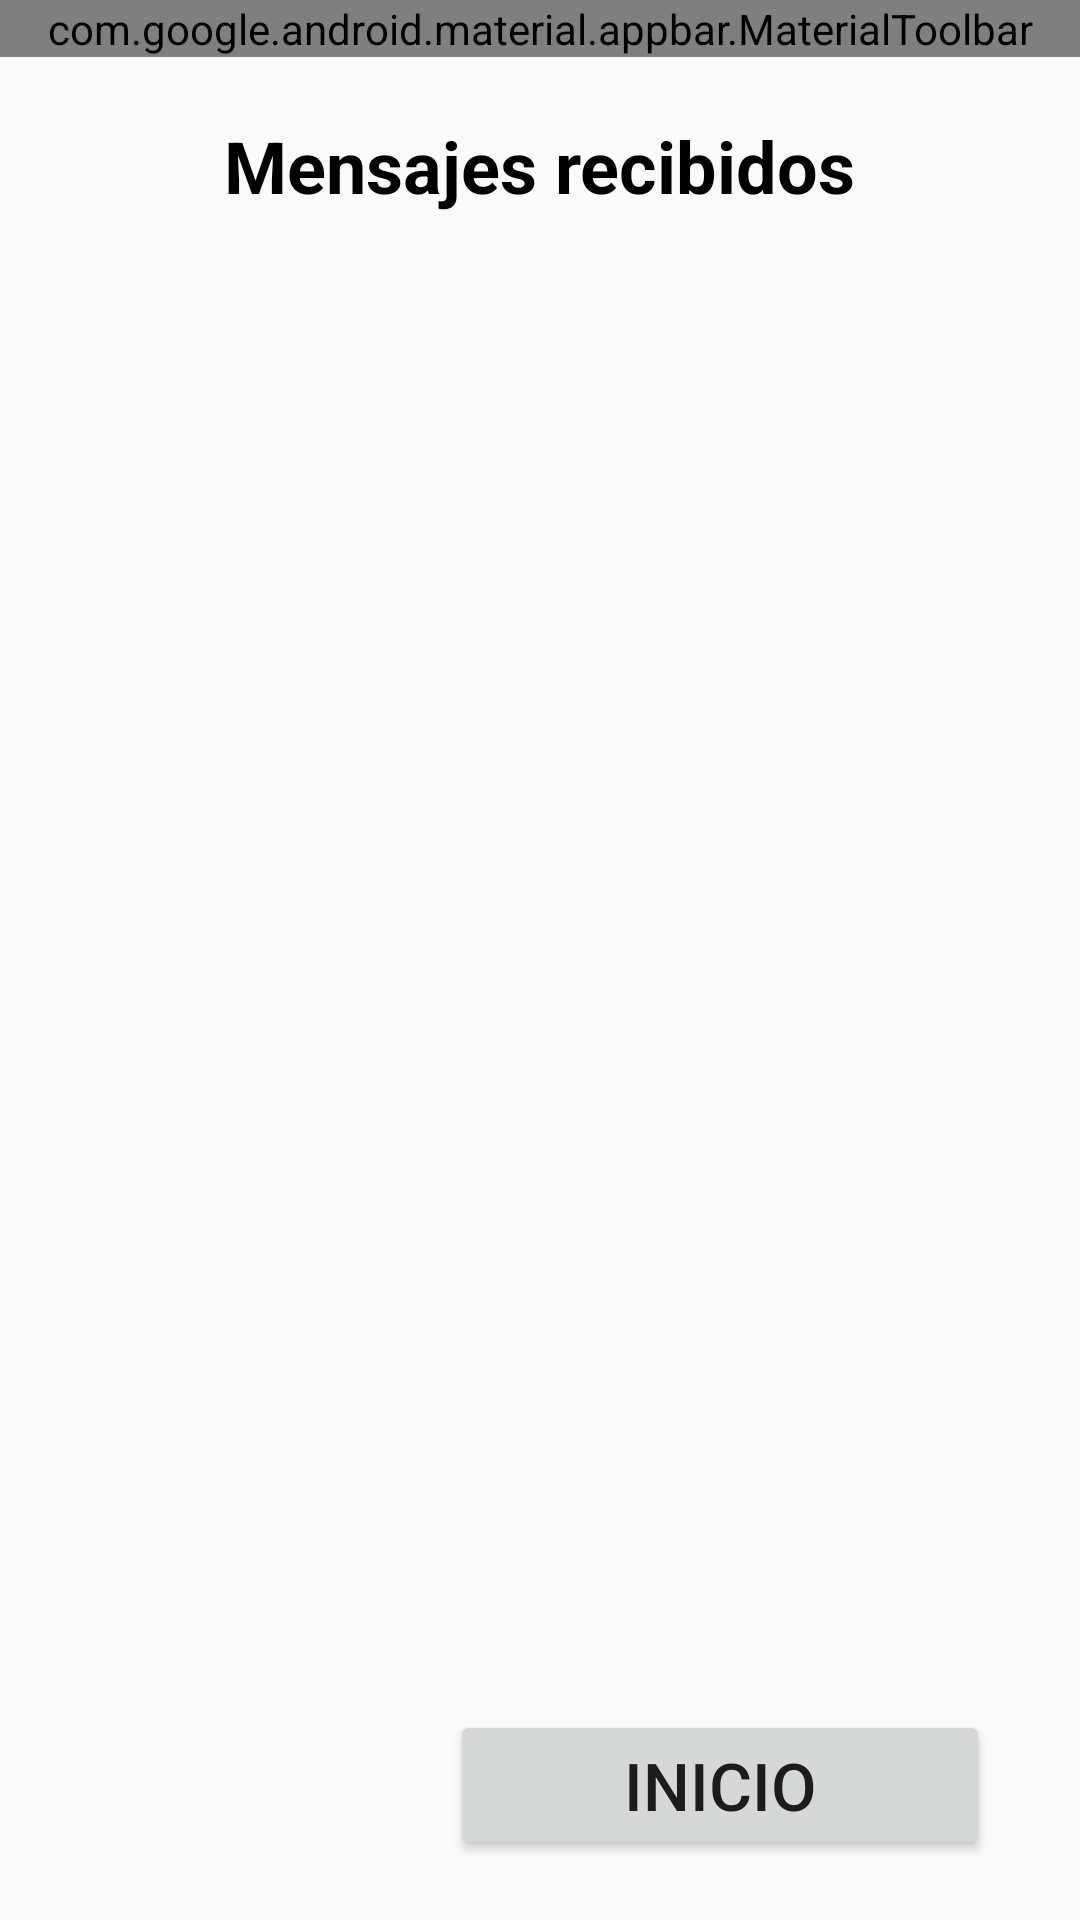

Layout XML and referenced resources for this Android screen:
<!-- AndroidManifest.xml: application theme AppTheme -->
<!-- res/layout/o_cnsmrmssgs.xml -->
<?xml version="1.0" encoding="utf-8"?>
<androidx.constraintlayout.widget.ConstraintLayout xmlns:android="http://schemas.android.com/apk/res/android"
    xmlns:app="http://schemas.android.com/apk/res-auto"
    xmlns:tools="http://schemas.android.com/tools"
    android:id="@+id/main"
    android:layout_width="match_parent"
    android:layout_height="match_parent"
    android:orientation="vertical"
    tools:context=".MainActivity">

    <com.google.android.material.appbar.AppBarLayout
        android:id="@+id/appBarLayout"
        android:layout_width="match_parent"
        android:layout_height="wrap_content"
        android:background="?attr/colorPrimary"
        app:layout_constraintEnd_toEndOf="parent"
        app:layout_constraintStart_toStartOf="parent"
        app:layout_constraintTop_toTopOf="parent">

        <com.google.android.material.appbar.MaterialToolbar
            android:id="@+id/toolbar"
            android:layout_width="match_parent"
            android:layout_height="wrap_content"
            app:menu="@menu/toolbar_menu"
            app:navigationIcon="@drawable/baseline_menu_24"
            app:navigationIconTint="?attr/colorOnPrimary"
            app:subtitle="High Pro"
            app:subtitleTextColor="?attr/colorOnPrimary"
            app:title="The Freelancer"
            app:titleTextColor="?attr/colorOnPrimary" />

    </com.google.android.material.appbar.AppBarLayout>

    <androidx.recyclerview.widget.RecyclerView
        android:layout_width="match_parent"
        android:layout_height="match_parent"
        android:layout_marginTop="130dp"
        android:layout_marginBottom="80dp"
        app:layout_constraintBottom_toBottomOf="parent"
        app:layout_constraintEnd_toEndOf="parent"
        app:layout_constraintHorizontal_bias="1.0"
        app:layout_constraintStart_toStartOf="parent"
        app:layout_constraintTop_toBottomOf="@+id/appBarLayout"
        app:layout_constraintVertical_bias="0.0"
        tools:listitem="@layout/c_a_card_frlncrprofile" />

    <TextView
        android:id="@+id/r_vermssgs"
        android:layout_width="wrap_content"
        android:layout_height="wrap_content"
        android:layout_marginTop="20dp"
        android:text="Mensajes recibidos"
        android:textColor="#000000"
        android:textSize="24sp"
        android:textStyle="bold"
        app:layout_constraintEnd_toEndOf="parent"
        app:layout_constraintHorizontal_bias="0.5"
        app:layout_constraintStart_toStartOf="parent"
        app:layout_constraintTop_toBottomOf="@+id/appBarLayout" />

    <Button
        android:id="@+id/button"
        android:layout_width="180dp"
        android:layout_height="50dp"
        android:layout_marginEnd="30dp"
        android:layout_marginBottom="20dp"
        android:text="Inicio"
        android:textSize="22sp"
        app:layout_constraintBottom_toBottomOf="parent"
        app:layout_constraintEnd_toEndOf="parent" />

</androidx.constraintlayout.widget.ConstraintLayout>
<!-- res/layout/c_a_card_frlncrprofile.xml (included above) -->
<?xml version="1.0" encoding="utf-8"?>
<androidx.constraintlayout.widget.ConstraintLayout xmlns:android="http://schemas.android.com/apk/res/android"
    xmlns:app="http://schemas.android.com/apk/res-auto"
    xmlns:tools="http://schemas.android.com/tools"
    android:layout_width="match_parent"
    android:layout_height="wrap_content">

    <androidx.cardview.widget.CardView
        android:layout_width="match_parent"
        android:layout_height="wrap_content"
        android:layout_marginLeft="7dp"
        android:layout_marginTop="7dp"
        android:layout_marginRight="7dp"
        android:backgroundTint="#DCE0F6"
        app:cardCornerRadius="18sp"
        app:cardElevation="7sp"
        app:layout_constraintEnd_toEndOf="parent"
        app:layout_constraintStart_toStartOf="parent"
        app:layout_constraintTop_toTopOf="parent">

        <androidx.constraintlayout.widget.ConstraintLayout
            android:layout_width="match_parent"
            android:layout_height="110dp">

            <de.hdodenhof.circleimageview.CircleImageView
                android:id="@+id/c_frlncrprofile_image"
                android:layout_width="100dp"
                android:layout_height="100dp"
                android:layout_marginStart="20dp"
                android:src="@drawable/frlncr"
                app:civ_border_color="#FF000000"
                app:civ_border_width="2dp"
                app:layout_constraintBottom_toBottomOf="parent"
                app:layout_constraintStart_toStartOf="parent"
                app:layout_constraintTop_toTopOf="parent"
                app:layout_constraintVertical_bias="0.5" />

            <TextView
                android:id="@+id/j_cnsmrname"
                android:layout_width="wrap_content"
                android:layout_height="wrap_content"
                android:layout_marginStart="50dp"
                android:layout_marginTop="1dp"
                android:text="Name"
                android:textColor="@color/black"
                android:textSize="20sp"
                app:layout_constraintBottom_toTopOf="@+id/c_profesion"
                app:layout_constraintStart_toEndOf="@+id/c_frlncrprofile_image"
                app:layout_constraintTop_toTopOf="parent" />

            <TextView
                android:id="@+id/c_profesion"
                android:layout_width="wrap_content"
                android:layout_height="wrap_content"
                android:layout_marginStart="50dp"
                android:text="Profesión"
                android:textSize="16sp"
                app:layout_constraintBottom_toTopOf="@+id/c_calificacion"
                app:layout_constraintStart_toEndOf="@+id/c_frlncrprofile_image"
                app:layout_constraintTop_toBottomOf="@+id/j_cnsmrname" />

            <TextView
                android:id="@+id/c_calificacion"
                android:layout_width="wrap_content"
                android:layout_height="wrap_content"
                android:layout_marginStart="50dp"
                android:text="Calificación"
                android:textSize="16sp"
                app:layout_constraintBottom_toTopOf="@+id/c_comentarios"
                app:layout_constraintStart_toEndOf="@+id/c_frlncrprofile_image"
                app:layout_constraintTop_toBottomOf="@+id/c_profesion" />

            <TextView
                android:id="@+id/c_comentarios"
                android:layout_width="wrap_content"
                android:layout_height="wrap_content"
                android:layout_marginStart="50dp"
                android:text="Comentarios"
                android:textSize="16sp"
                app:layout_constraintBottom_toBottomOf="parent"
                app:layout_constraintStart_toEndOf="@+id/c_frlncrprofile_image"
                app:layout_constraintTop_toBottomOf="@+id/c_calificacion" />

            <TextView
                android:id="@+id/k_vermas"
                android:layout_width="wrap_content"
                android:layout_height="wrap_content"
                android:layout_marginStart="20dp"
                android:layout_marginBottom="11dp"
                android:text="Ver mas..."
                app:layout_constraintBottom_toBottomOf="parent"
                app:layout_constraintStart_toEndOf="@+id/c_comentarios" />

        </androidx.constraintlayout.widget.ConstraintLayout>
    </androidx.cardview.widget.CardView>
</androidx.constraintlayout.widget.ConstraintLayout>
<!-- resources referenced by this layout -->
<resources>
  <!-- drawable frlncr: png bitmap (drawable, 3962 bytes) -->
  <style name="AppTheme" parent="Theme.AppCompat.Light.NoActionBar">
          
  
          <item name="colorPrimary">@color/colorPrimary</item>
          <item name="colorPrimaryDark">@color/colorPrimaryDark</item>
          <item name="colorAccent">@color/colorAccent</item>
          <item name="android:windowLightStatusBar">false</item>
      </style>
  <color name="colorPrimary">#ed4c54</color>
  <color name="colorPrimaryDark">#67c415</color>
  <color name="colorAccent">#E9EBEE</color>
  <!-- not gathered from this repository: default colours our renderer supplied (Android Studio template values) -->
  <color name="black">#FF000000</color>
</resources>
